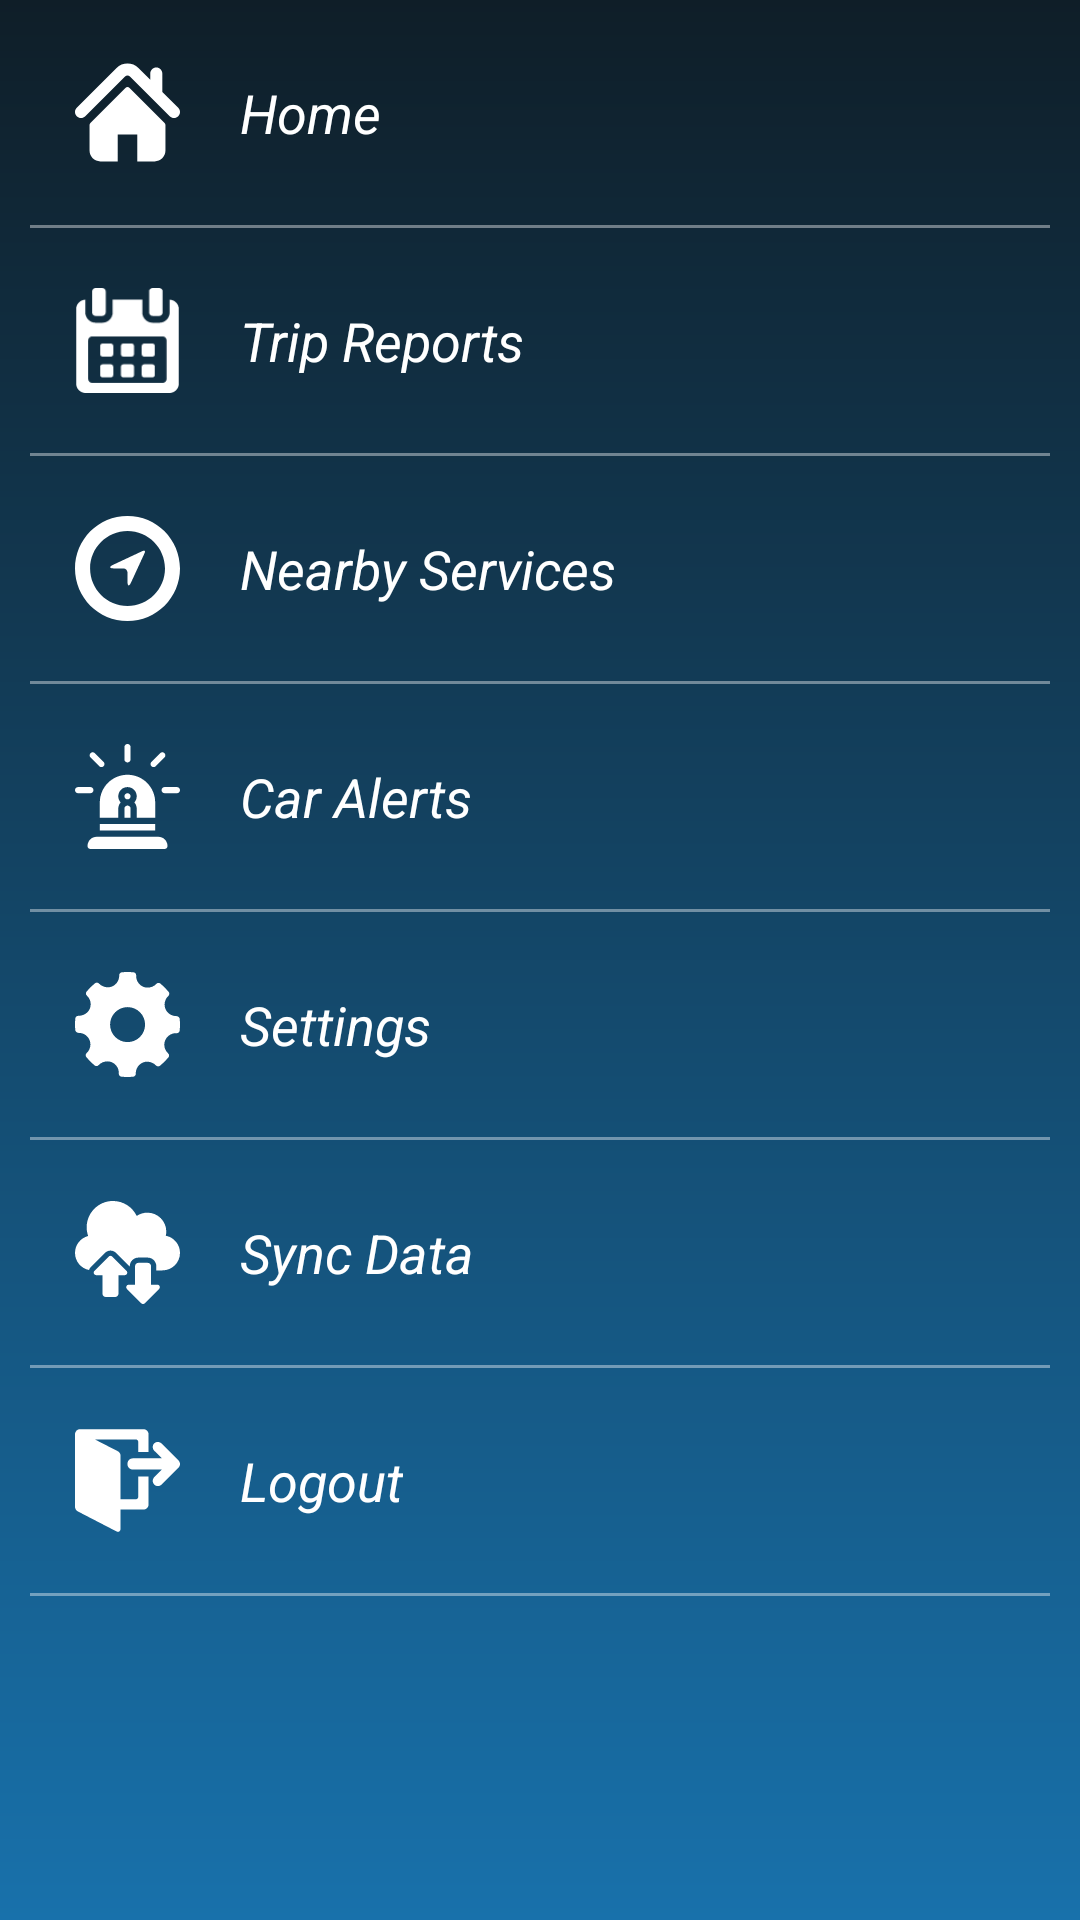

Write the Android layout XML for this screen, with the resource values it uses.
<!-- AndroidManifest.xml: application theme AppTheme -->
<!-- res/layout/activity_menu.xml -->
<?xml version="1.0" encoding="utf-8"?>
<ScrollView xmlns:android="http://schemas.android.com/apk/res/android"
    xmlns:app="http://schemas.android.com/apk/res-auto"
    xmlns:tools="http://schemas.android.com/tools"
    android:layout_width="match_parent"
    android:layout_height="match_parent">

    <LinearLayout
        android:layout_width="match_parent"
        android:layout_height="match_parent"
        android:orientation="vertical"
        tools:context=".MenuActivity">

        <LinearLayout
            android:id="@+id/menu_home"
            android:layout_width="match_parent"
            android:layout_height="wrap_content"
            android:orientation="horizontal"
            android:paddingBottom="20dp"
            android:paddingEnd="25dp"
            android:paddingStart="25dp"
            android:paddingTop="20dp">

            <ImageView
                android:layout_width="35dp"
                android:layout_height="35dp"
                android:src="@drawable/ic_menu_home"
                android:tint="@android:color/white"/>

            <TextView
                android:layout_width="wrap_content"
                android:layout_height="wrap_content"
                android:layout_gravity="center_vertical"
                android:layout_marginStart="20dp"
                android:text="Home"
                android:textSize="18sp"
                android:textStyle="italic" />

        </LinearLayout>


        <View
            android:layout_width="match_parent"
            android:layout_height="1dp"
            android:layout_marginEnd="10dp"
            android:layout_marginStart="10dp"
            android:alpha="0.4"
            android:background="@android:color/white" />

        <LinearLayout
            android:id="@+id/menu_trip_report"
            android:layout_width="match_parent"
            android:layout_height="wrap_content"
            android:orientation="horizontal"
            android:paddingBottom="20dp"
            android:paddingEnd="25dp"
            android:paddingStart="25dp"
            android:paddingTop="20dp">

            <ImageView
                android:layout_width="35dp"
                android:layout_height="35dp"
                android:src="@drawable/ic_menu_trip_report"
                android:tint="@android:color/white" />

            <TextView
                android:layout_width="wrap_content"
                android:layout_height="wrap_content"
                android:layout_gravity="center_vertical"
                android:layout_marginStart="20dp"
                android:text="Trip Reports"
                android:textSize="18sp"
                android:textStyle="italic" />

        </LinearLayout>


        <View
            android:layout_width="match_parent"
            android:layout_height="1dp"
            android:layout_marginEnd="10dp"
            android:layout_marginStart="10dp"
            android:alpha="0.4"
            android:background="@android:color/white" />

        <LinearLayout
            android:id="@+id/menu_nearby"
            android:layout_width="match_parent"
            android:layout_height="wrap_content"
            android:orientation="horizontal"
            android:paddingBottom="20dp"
            android:paddingEnd="25dp"
            android:paddingStart="25dp"
            android:paddingTop="20dp">

            <ImageView
                android:layout_width="35dp"
                android:layout_height="35dp"
                android:src="@drawable/ic_menu_nearby"
                android:tint="@android:color/white" />

            <TextView
                android:layout_width="wrap_content"
                android:layout_height="wrap_content"
                android:layout_gravity="center_vertical"
                android:layout_marginStart="20dp"
                android:text="Nearby Services"
                android:textSize="18sp"
                android:textStyle="italic" />

        </LinearLayout>


        <View
            android:layout_width="match_parent"
            android:layout_height="1dp"
            android:layout_marginEnd="10dp"
            android:layout_marginStart="10dp"
            android:alpha="0.4"
            android:background="@android:color/white" />

        <LinearLayout
            android:id="@+id/menu_alerts"
            android:layout_width="match_parent"
            android:layout_height="wrap_content"
            android:orientation="horizontal"
            android:paddingBottom="20dp"
            android:paddingEnd="25dp"
            android:paddingStart="25dp"
            android:paddingTop="20dp">

            <ImageView
                android:layout_width="35dp"
                android:layout_height="35dp"
                android:src="@drawable/ic_menu_alerts"
                android:tint="@android:color/white" />

            <TextView
                android:layout_width="wrap_content"
                android:layout_height="wrap_content"
                android:layout_gravity="center_vertical"
                android:layout_marginStart="20dp"
                android:text="Car Alerts"
                android:textSize="18sp"
                android:textStyle="italic" />

        </LinearLayout>


        <View
            android:layout_width="match_parent"
            android:layout_height="1dp"
            android:layout_marginEnd="10dp"
            android:layout_marginStart="10dp"
            android:alpha="0.4"
            android:background="@android:color/white" />

        <LinearLayout
            android:id="@+id/menu_settings"
            android:layout_width="match_parent"
            android:layout_height="wrap_content"
            android:orientation="horizontal"
            android:paddingBottom="20dp"
            android:paddingEnd="25dp"
            android:paddingStart="25dp"
            android:paddingTop="20dp">

            <ImageView
                android:layout_width="35dp"
                android:layout_height="35dp"
                android:src="@drawable/ic_menu_settings"
                android:tint="@android:color/white" />

            <TextView
                android:layout_width="wrap_content"
                android:layout_height="wrap_content"
                android:layout_gravity="center_vertical"
                android:layout_marginStart="20dp"
                android:text="Settings"
                android:textSize="18sp"
                android:textStyle="italic" />

        </LinearLayout>


        <View
            android:layout_width="match_parent"
            android:layout_height="1dp"
            android:layout_marginEnd="10dp"
            android:layout_marginStart="10dp"
            android:alpha="0.4"
            android:background="@android:color/white" />

        <LinearLayout
            android:id="@+id/menu_sync"
            android:layout_width="match_parent"
            android:layout_height="wrap_content"
            android:orientation="horizontal"
            android:paddingBottom="20dp"
            android:paddingEnd="25dp"
            android:paddingStart="25dp"
            android:paddingTop="20dp">

            <ImageView
                android:layout_width="35dp"
                android:layout_height="35dp"
                android:src="@drawable/ic_menu_sync"
                android:tint="@android:color/white" />

            <TextView
                android:layout_width="wrap_content"
                android:layout_height="wrap_content"
                android:layout_gravity="center_vertical"
                android:layout_marginStart="20dp"
                android:text="Sync Data"
                android:textSize="18sp"
                android:textStyle="italic" />

        </LinearLayout>


        <View
            android:layout_width="match_parent"
            android:layout_height="1dp"
            android:layout_marginEnd="10dp"
            android:layout_marginStart="10dp"
            android:alpha="0.4"
            android:background="@android:color/white" />

        <LinearLayout
            android:id="@+id/menu_logout"
            android:layout_width="match_parent"
            android:layout_height="wrap_content"
            android:orientation="horizontal"
            android:paddingBottom="20dp"
            android:paddingEnd="25dp"
            android:paddingStart="25dp"
            android:paddingTop="20dp">

            <ImageView
                android:layout_width="35dp"
                android:layout_height="35dp"
                android:src="@drawable/ic_menu_logout"
                android:tint="@android:color/white" />

            <TextView
                android:layout_width="wrap_content"
                android:layout_height="wrap_content"
                android:layout_gravity="center_vertical"
                android:layout_marginStart="20dp"
                android:text="Logout"
                android:textSize="18sp"
                android:textStyle="italic" />

        </LinearLayout>


        <View
            android:layout_width="match_parent"
            android:layout_height="1dp"
            android:layout_marginEnd="10dp"
            android:layout_marginStart="10dp"
            android:alpha="0.4"
            android:background="@android:color/white" />

    </LinearLayout>
</ScrollView>
<!-- resources referenced by this layout -->
<resources>
  <!-- drawable ic_menu_logout (drawable) -->
  <?xml version="1.0" encoding="utf-8"?>
  
  <vector xmlns:android="http://schemas.android.com/apk/res/android"
      android:viewportWidth="122.775"
      android:viewportHeight="122.776"
      android:width="122.775dp"
      android:height="122.776dp">
      <path
          android:pathData="M86 28.074l0 -20.7c0 -3.3 -2.699 -6 -6 -6l-74 0c-3.3 0 -6 2.7 -6 6l0 3.9 0 78.2 0 2.701c0 2.199 1.3 4.299 3.2 5.299l45.6 23.601c2 1 4.4 -0.399 4.4 -2.7l0 -23 26.8 0c3.301 0 6 -2.699 6 -6l0 -32.8 -12 0 0 23.8c0 1.7 -1.3 3 -3 3l-17.7 0 0 -30.8 0 -19.5 0 -0.6c0 -2.2 -1.3 -4.3 -3.2 -5.3l-26.9 -13.8 47.8 0c1.7 0 3 1.3 3 3l0 11.8 12 0 0 -0.101z"
          android:fillColor="#000000" />
      <path
          android:pathData="M101.4 18.273l19.5 19.5c2.5 2.5 2.5 6.2 0 8.7l-19.5 19.5c-2.5 2.5 -6.301 2.601 -8.801 0.101 -2.399 -2.399 -2.1 -6.4 0.201 -8.8l8.799 -8.7 -34.099 0c-1.699 0 -3.4 -0.7 -4.5 -2 -2.8 -3 -2.1 -8.3 1.5 -10.3 0.9 -0.5 2 -0.8 3 -0.8l34.1 0c0 0 -8.699 -8.7 -8.799 -8.7 -2.301 -2.3 -2.601 -6.4 -0.201 -8.7 2.4 -2.4 6.3 -2.301 8.8 0.199z"
          android:fillColor="#000000" />
  </vector>
  <!-- drawable ic_menu_nearby (drawable) -->
  <?xml version="1.0" encoding="utf-8"?>
  
  <vector xmlns:android="http://schemas.android.com/apk/res/android"
      android:viewportWidth="537.891"
      android:viewportHeight="537.891"
      android:width="537.891dp"
      android:height="537.891dp">
      <path
          android:pathData="M346.043 179.417l-151.087 70.762c-21.516 10.041 -19.723 18.288 4.064 18.288l48.53 0c11.833 0 21.515 9.683 21.515 21.516l0 46.737c0 23.786 8.009 25.579 18.05 3.944l69.447 -150.849c4.901 -10.757 0.239 -15.419 -10.519 -10.398z"
          android:fillColor="#000000" />
      <path
          android:pathData="M268.945 0C120.368 0 0 120.368 0 268.945 0 417.522 120.368 537.89 268.945 537.89 417.522 537.89 537.89 417.522 537.89 268.945 537.89 120.368 417.522 0 268.945 0Zm0.24 461.032c-105.905 0 -191.848 -85.943 -191.848 -191.848 0 -105.905 85.943 -191.848 191.848 -191.848 105.904 0 191.848 85.943 191.848 191.848 -0.001 105.905 -85.824 191.848 -191.848 191.848z"
          android:fillColor="#000000" />
  </vector>
  <style name="AppTheme" parent="Theme.AppCompat.Light.DarkActionBar">
          
          <item name="colorPrimary">@color/colorPrimary</item>
          <item name="colorPrimaryDark">@color/colorPrimaryDark</item>
          <item name="colorAccent">@color/colorAccent</item>
          <item name="android:windowBackground">@drawable/window_background</item>
          <item name="android:textColor">@android:color/white</item>
      </style>
  <color name="colorPrimary">#6ec7fd</color>
  <color name="colorPrimaryDark">#3277a1</color>
  <color name="colorAccent">#11415e</color>
  <!-- drawable window_background (drawable) -->
  <shape xmlns:android="http://schemas.android.com/apk/res/android"
      android:shape="rectangle">
      <gradient
          android:angle="90"
          android:endColor="#0f1e28"
          android:startColor="#1871ab"
          android:type="linear" />
  </shape>
</resources>
